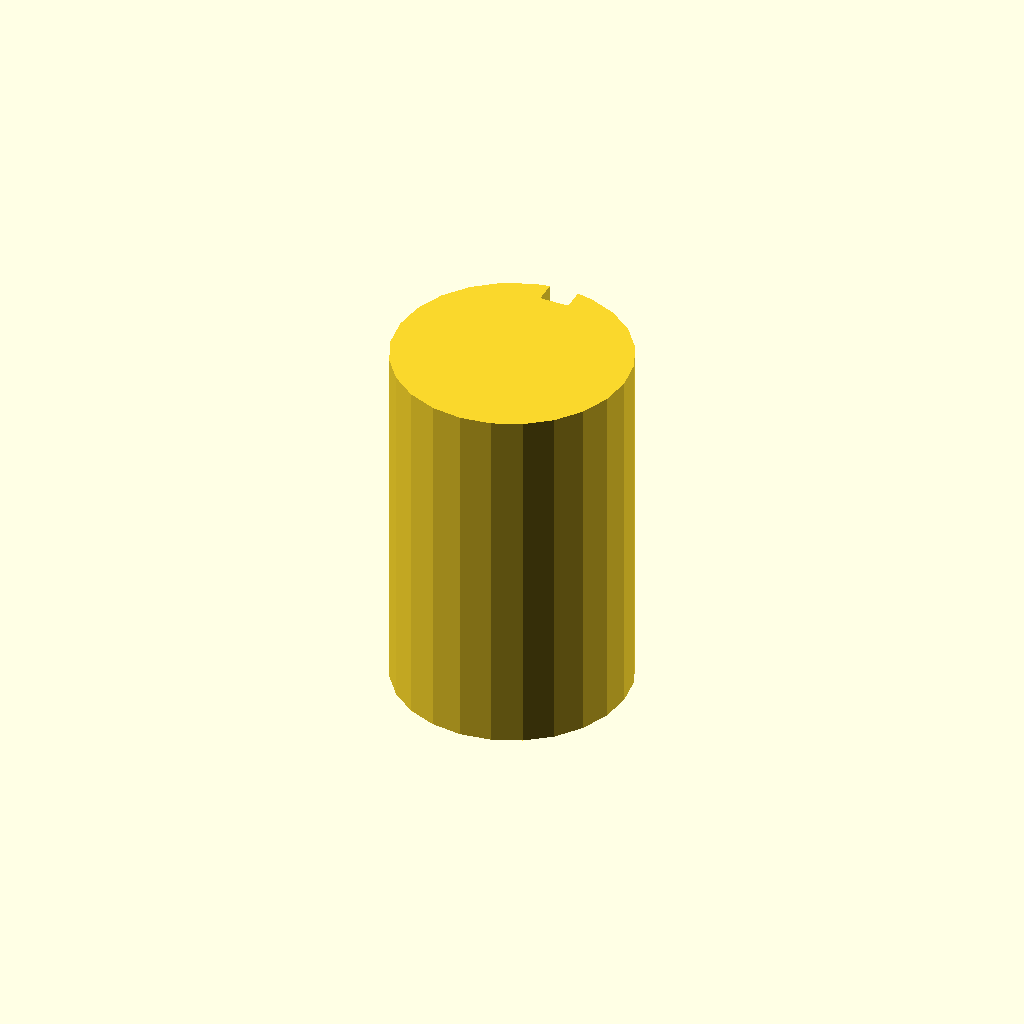
Cell 1: the model at its default parameters.
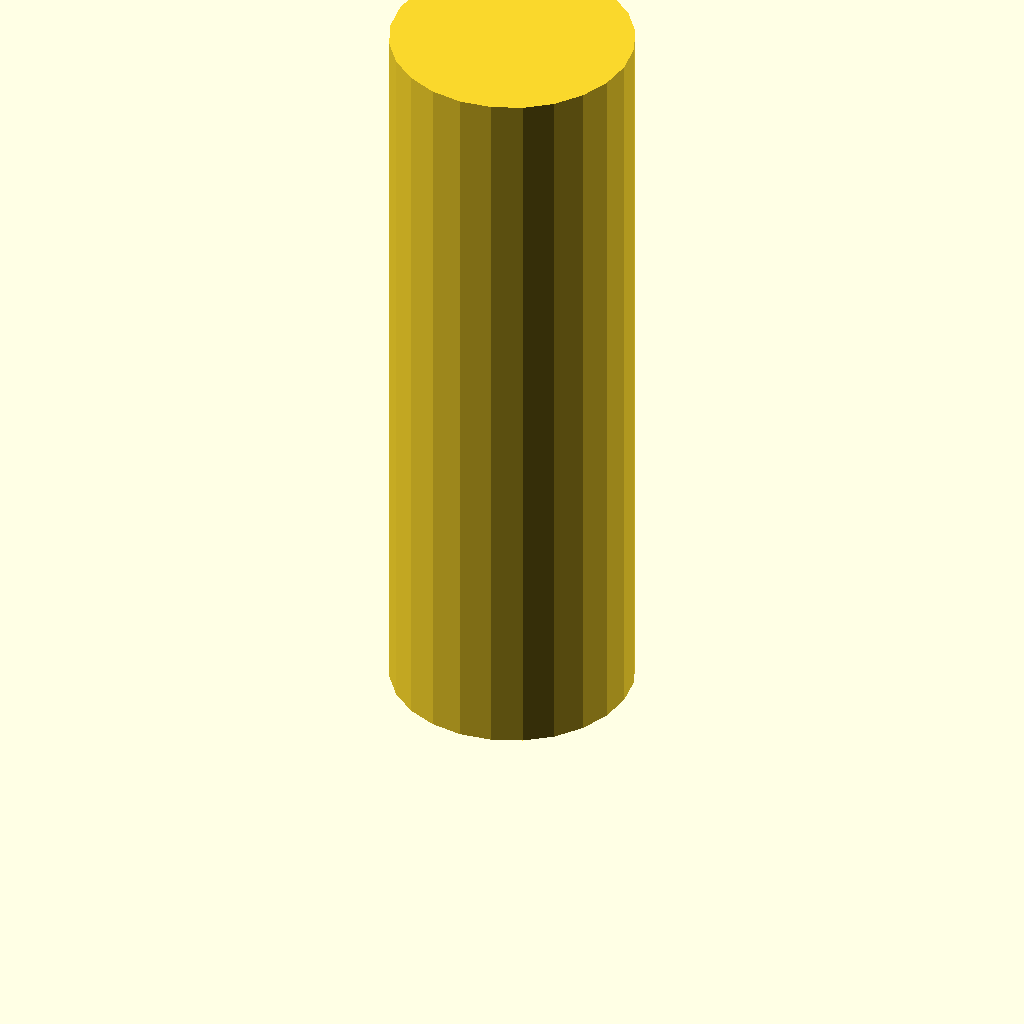
Cell 2: the same model with plate_t = 100.
One fixed orthographic camera (rotation 55°, 0°, 25°; colour scheme Cornfield) for every cell.
OpenSCAD source file optional_data/data/sketch3/keyways/part_0043.scad:
$fn = 32;

// ----------------------------------------------------------------------
// Keyway shaft: d32 shaft, key 4 x 3 mm
// ----------------------------------------------------------------------

// --- parameters (mm) ---
shaft_r = 16;             // shaft radius
key_w = 4;                // keyway width
key_d = 3;                // keyway depth below the surface line
plate_t = 50;             // shaft length, Z (extrusion height)

shaft_d = 2 * shaft_r;  // shaft diameter
circle_step = 15;  // polygon sampling step, degrees

profile = [[11.859, 31.455], [8, 29.856], [4.686, 27.314], [2.144, 24], [0.545, 20.141], [0, 16], [0.545, 11.859], [2.144, 8], [4.686, 4.686], [8, 2.144], [11.859, 0.545], [16, 0], [20.141, 0.545], [24, 2.144], [27.314, 4.686], [29.856, 8], [31.455, 11.859], [32, 16], [31.455, 20.141], [29.856, 24], [27.314, 27.314], [24, 29.856], [20.141, 31.455], [18, 31.875], [18, 28.875], [14, 28.875], [14, 31.875]];  // primary outline, 27 points, counter clockwise

// --- the one profile operation ---
linear_extrude(height = plate_t) polygon(points = profile);
Parameter table extracted from the source (name, type, default, range or options):
shaft_r: number, default 16
key_w: number, default 4
key_d: number, default 3
plate_t: number, default 50
circle_step: number, default 15
